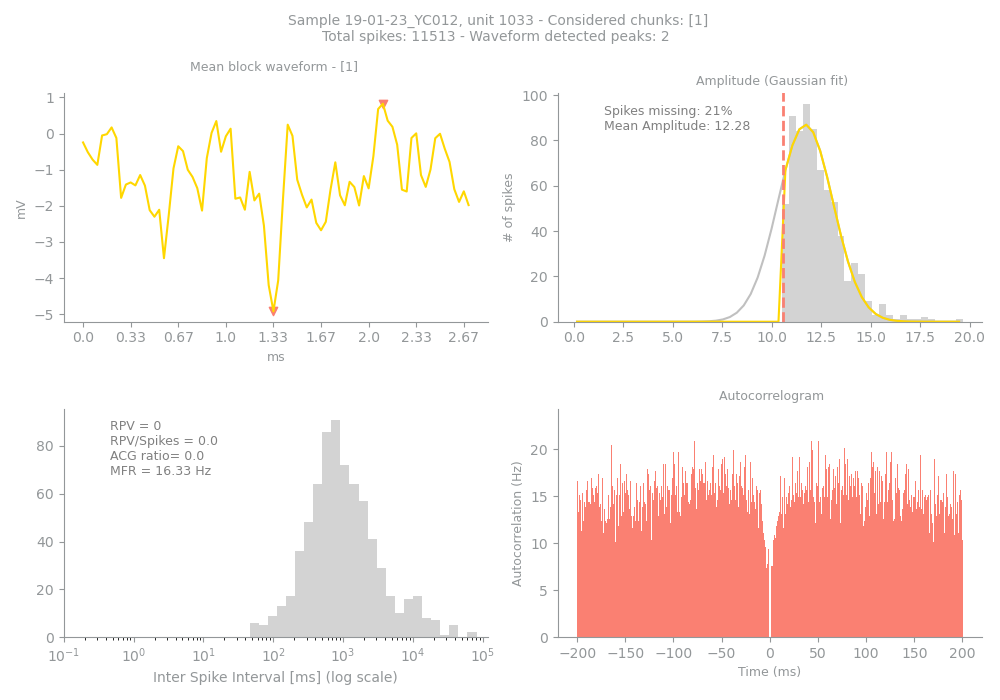

The data file committed next to this chart (first rows):
Sample, Unit, PeakChUnit, SpikesUnit, GoodChunks, GoodChunksList, WvfChunks, WvfChunksList, SpikesBlock, PercMissingSpikesBlock, MFRBlockHz, MeanAmpBlock, RPVBlock, FpBlockFancy, FpBlockSimple, ACGViolationRatio, WvfPeaksBlock, PeaksBlock_x, PeaksBlock_y, BigPkNegBlock
19-01-23_YC012, 1033, 163, 11513, 1, [1], 1, [1], 722, 21, 16.33, 12.28, 0, 0, 0.0, 0.0, 2, [40, 63], [-4.921875, 0.8261719], 1
